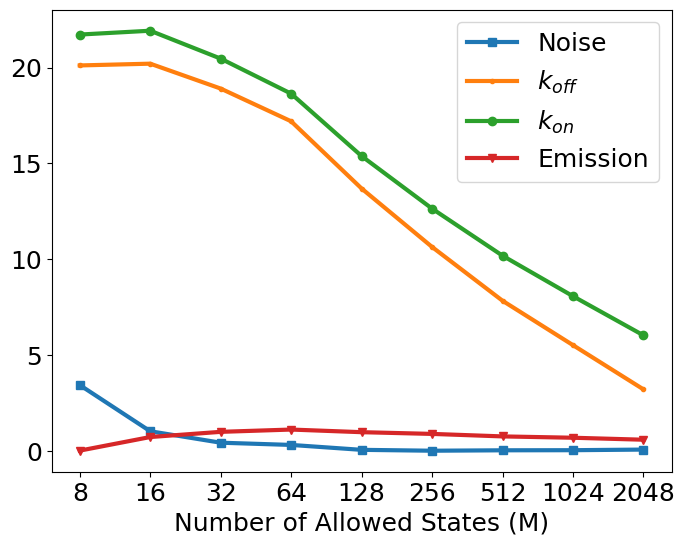

This chart was generated by the following Python code:
import numpy as np
import matplotlib.pyplot as plt
import matplotlib.ticker as ticker
import matplotlib

matplotlib.rcParams['figure.figsize'] = (10.0, 8.0)
#plt.style.use('dark_background')

kon_2048 = 0.06578
koff_2048 = 0.11615
emission_2048 = 6959.4984
noise_2048 = 9993.6278

kon_1024 = 0.06435
koff_1024 = 0.11338
emission_1024 = 6952.25697
noise_1024 = 9996.83918

kon_512 = 0.06287
koff_512 = 0.11060
emission_512 = 6947.39160
noise_512 = 9997.36251

kon_256 = 0.06115
koff_256 = 0.10723
emission_256 = 6938.26403
noise_256 = 9999.57792

kon_128 = 0.05923
koff_128 = 0.10357
emission_128 = 6931.94229
noise_128 = 10005.01434

kon_64 = 0.05695
koff_64 = 0.09936
emission_64 = 6922.36126
noise_64 = 10030.64179

kon_32 = 0.05567
koff_32 = 0.09731
emission_32 = 6930.70667
noise_32 = 10042.29043

kon_16 = 0.05465
koff_16 = 0.09575
emission_16 = 6949.67078
noise_16 = 10102.00224

kon_8 = 0.05479
koff_8 = 0.09586
emission_8 = 6999.33359
noise_8 = 10343.13084

index = np.array([8, 16, 32, 64, 128, 256, 512, 1024, 2048])
#index = np.array([8, 16, 32, 64, 128, 256])

emissions = np.array([emission_8, emission_16, emission_32, emission_64, emission_128,
                      emission_256, emission_512, emission_1024, emission_2048])

noise = np.array([noise_8, noise_16, noise_32, noise_64, noise_128, noise_256,
                  noise_512, noise_1024, noise_2048])

prob_on = np.array([kon_8, kon_16, kon_32, kon_64, kon_128, kon_256,
                    kon_512, kon_1024, kon_2048])

prob_off = np.array([koff_8, koff_16, koff_32, koff_64, koff_128, koff_256,
                     koff_512, koff_1024, koff_2048])

# %%
params = {'legend.fontsize': 12}
plt.rcParams.update(params)
plt.rcParams.update({'font.size': 12})

"""
plt.figure(0)
emissions_normalised = emissions / emissions[7,]
noise_normalised = noise / noise[7,]
prob_on_normalised = prob_on / prob_on[7,]
prob_off_normalised = prob_off / prob_off[7,]
plt.plot(index, emissions_normalised, c='r')
plt.plot(index, noise_normalised, c='b')
plt.plot(index, prob_on_normalised, c='w')
plt.plot(index, prob_off_normalised, c='y')
plt.show()
plt.savefig('normalised.pdf', dpi=300, transparent=True)
plt.savefig('normalised.png', dpi=300)
"""

emissions_final = emissions[-1]
noise_final = noise[-1]
prob_on_final = prob_on[-1]
prob_off_final = prob_off[-1]

emissions_divided = emissions / emissions_final
noise_divided = noise / noise_final
prob_on_divided = prob_on / prob_on_final
prob_off_divided = prob_off / prob_off_final

#true_noise = noise_final
#true_emission = emissions_final
#true_kon = prob_on_final
#true_koff = prob_off_final

true_emission = 7000
true_noise = 10000
true_kon = 0.07
true_koff = 0.12

#%% Make a fancy plot
params = {'legend.fontsize': 18}
plt.rcParams.update(params)
plt.rcParams.update({'font.size': 18})
plt.rcParams['font.family'] = 'arial'

def rel_error(true_value, inferred_value):
    rel_calc = abs((inferred_value - true_value) / true_value)
    rel_calc2 = rel_calc * 100
    return rel_calc2

noise_dict = {'8': rel_error(true_noise, noise_8), '16': rel_error(true_noise, noise_16),
              '32': rel_error(true_noise, noise_32), '64': rel_error(true_noise, noise_64),
              '128': rel_error(true_noise, noise_128), '256': rel_error(true_noise, noise_256),
              '512': rel_error(true_noise, noise_512), '1024': rel_error(true_noise, noise_1024),
              '2048': rel_error(true_noise, noise_2048)}
noise_names = list(noise_dict.keys())
noise_values = list(noise_dict.values())

prob_off_dict = {'8': rel_error(true_koff, koff_8), '16': rel_error(true_koff, koff_16),
                 '32': rel_error(true_koff, koff_32),
                 '64': rel_error(true_koff, koff_64), '128': rel_error(true_koff, koff_128),
                 '256': rel_error(true_koff, koff_256), '512': rel_error(true_koff, koff_512),
                 '1024': rel_error(true_koff, koff_1024), '2048': rel_error(true_koff, koff_2048)}
prob_off_names = list(prob_off_dict.keys())
prob_off_values = list(prob_off_dict.values())

prob_on_dict = {'8': rel_error(true_kon, kon_8), '16': rel_error(true_kon, kon_16), '32': rel_error(true_kon, kon_32),
                '64': rel_error(true_kon, kon_64), '128': rel_error(true_kon, kon_128),
                '256': rel_error(true_kon, kon_256), '512': rel_error(true_kon, kon_512),
                '1024': rel_error(true_kon, kon_1024), '2048': rel_error(true_kon, kon_2048)}
prob_on_names = list(prob_on_dict.keys())
prob_on_values = list(prob_on_dict.values())

emissions_dict = {'8': rel_error(true_emission, emission_8), '16': rel_error(true_emission, emission_16),
                  '32': rel_error(true_emission, emission_32), '64': rel_error(true_emission, emission_64),
                  '128': rel_error(true_emission, emission_128), '256': rel_error(true_emission, emission_256),
                  '512': rel_error(true_emission, emission_512), '1024': rel_error(true_emission, emission_1024),
                  '2048': rel_error(true_emission, emission_2048)}
emissions_names = list(emissions_dict.keys())
emissions_values = list(emissions_dict.values())

plt.figure(1, figsize = (8,6), dpi=300)
plt.plot(noise_names, noise_values, label = 'Noise', marker = 's', linewidth=3)
plt.plot(prob_off_names, prob_off_values, label = '$k_{off}$', marker = '.', linewidth=3)
plt.plot(prob_on_names, prob_on_values, label = '$k_{on}$', marker = 'o', linewidth=3)
plt.plot(emissions_names, emissions_values, label = 'Emission', marker = 'v', linewidth=3)
plt.xlabel('Number of Allowed States (M)')
#plt.ylabel('QUERY THIS')
#plt.ylim((0.7,1.15))
#plt.xlim((0, 300))
#plt.title('Plot of Convergence of Truncated Model Parameters to Full Model Parameters')
#plt.title('Plot of Convergence of Truncated and Full Model Parameters')
plt.legend()
plt.savefig('figuref.pdf', dpi=300, transparent=True)
plt.show()
